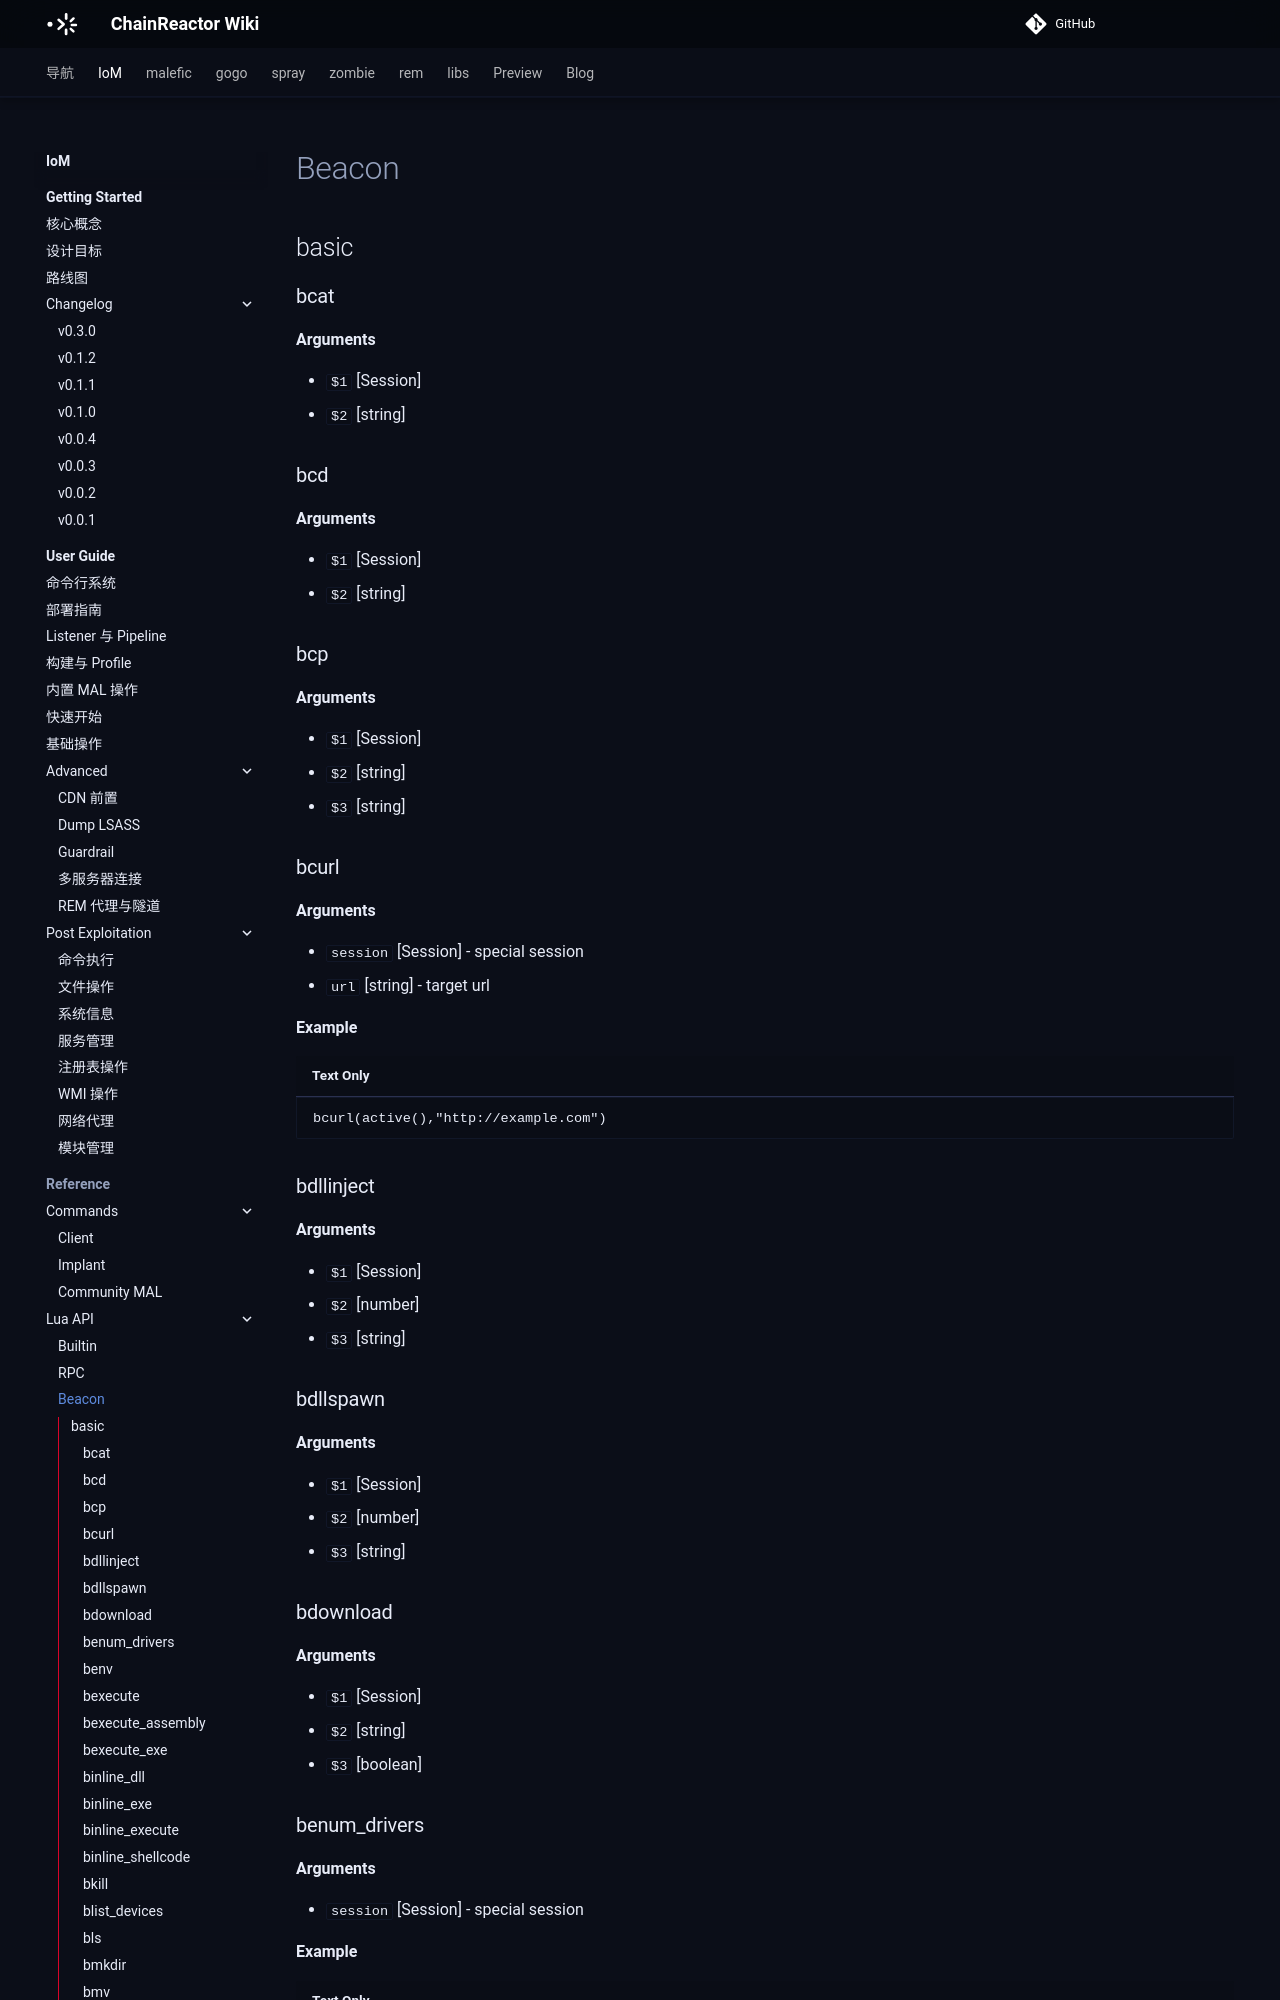

repository: chainreactors/wiki · page: IoM/reference/lua-api/beacon/index.html · generator: mkdocs

---
title: Beacon
description: Arguments
edition: community
generated: true
source: mn:reference/lua-api/beacon.md
---

## basic

### bcat

**Arguments**

- `$1` [Session] 
- `$2` [string] 

### bcd

**Arguments**

- `$1` [Session] 
- `$2` [string] 

### bcp

**Arguments**

- `$1` [Session] 
- `$2` [string] 
- `$3` [string] 

### bcurl

**Arguments**

- `session` [Session] -  special session
- `url` [string] -  target url

**Example**

```
bcurl(active(),"http://example.com")
```

### bdllinject

**Arguments**

- `$1` [Session] 
- `$2` [number] 
- `$3` [string] 

### bdllspawn

**Arguments**

- `$1` [Session] 
- `$2` [number] 
- `$3` [string] 

### bdownload

**Arguments**

- `$1` [Session] 
- `$2` [string] 
- `$3` [boolean]
